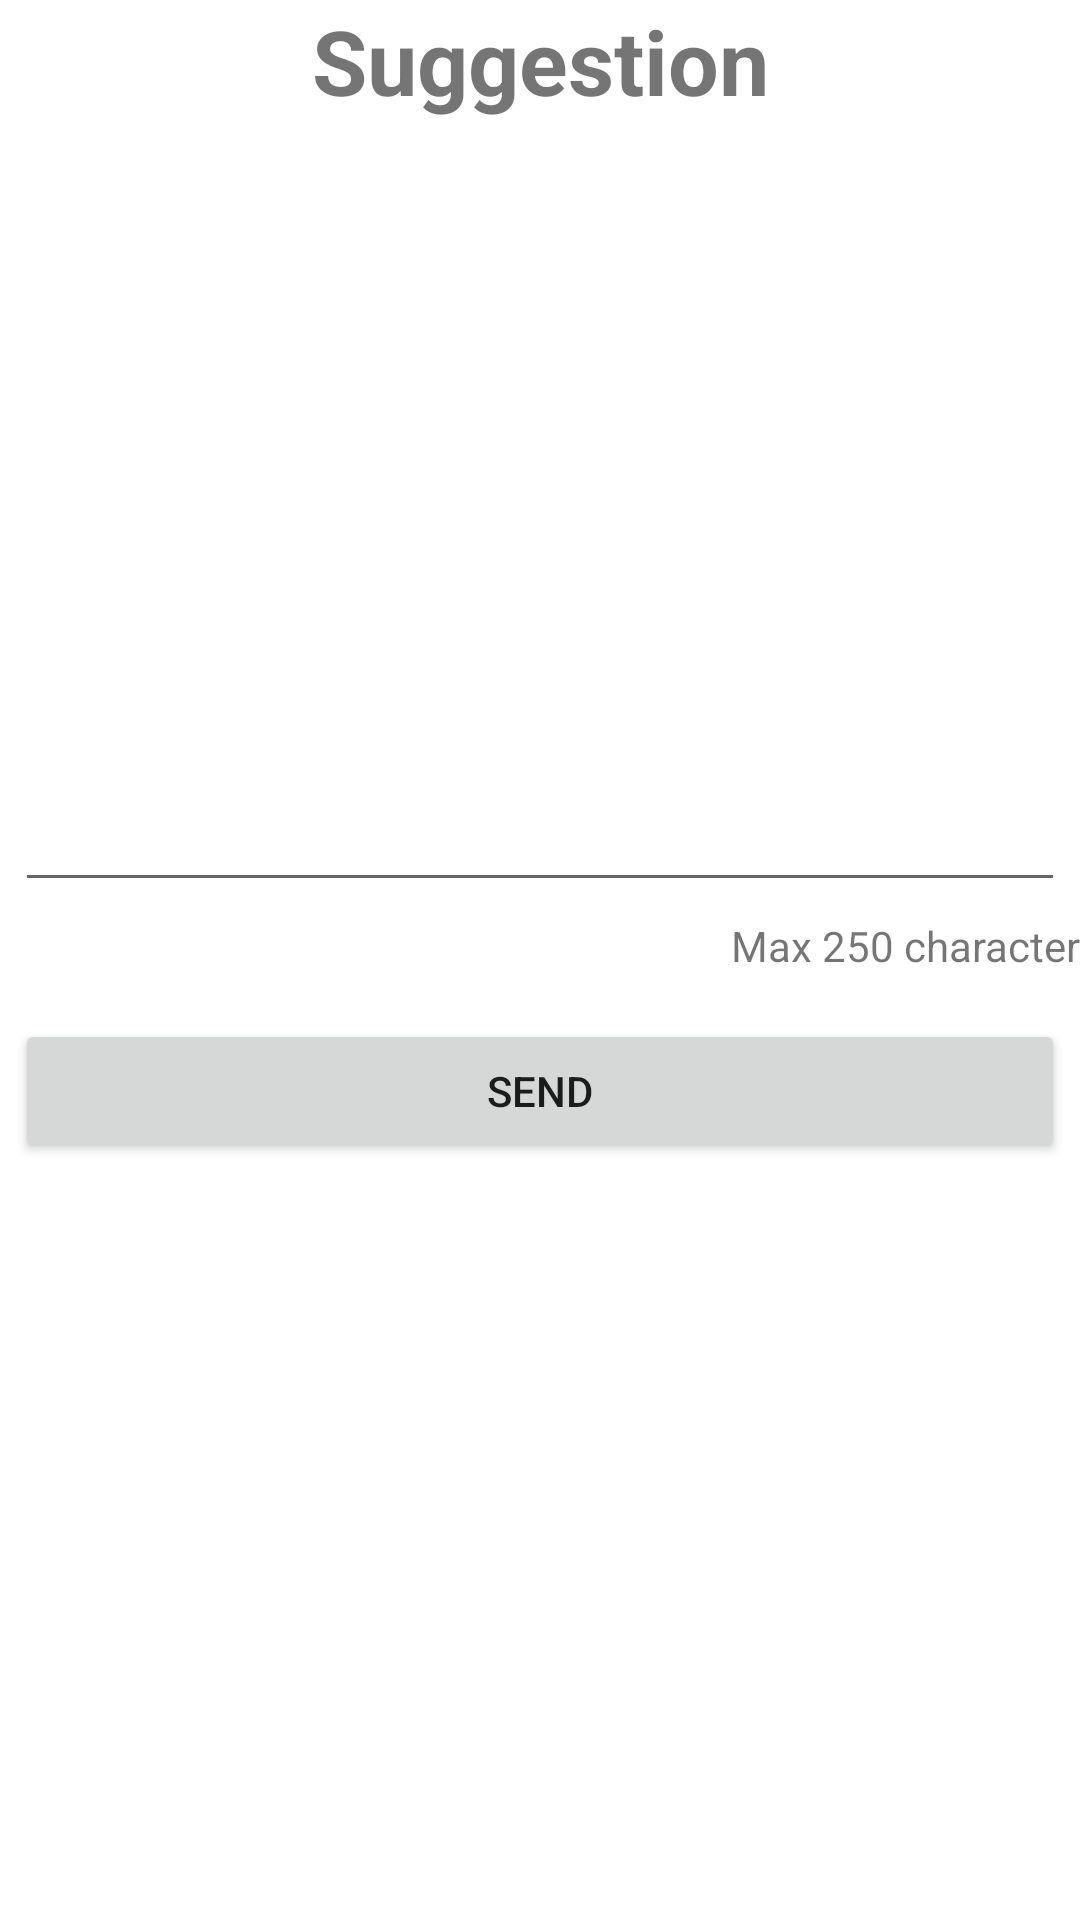

Layout XML and referenced resources for this Android screen:
<!-- AndroidManifest.xml: application theme Theme.TreasureHuntingFrontend -->
<!-- res/layout/fragment_suggestion.xml -->
<?xml version="1.0" encoding="utf-8"?>
<LinearLayout xmlns:android="http://schemas.android.com/apk/res/android"
    android:orientation="vertical"
    android:layout_width="match_parent"
    android:layout_margin="5dp"
    android:layout_height="match_parent">
    <TextView
        android:id="@+id/title_login"
        android:layout_width="match_parent"
        android:layout_height="wrap_content"
        android:text="@string/title_suggestion"
        android:textSize="30sp"
        android:textAlignment="center"
        android:gravity="center_horizontal"
        android:layout_marginBottom="25dp"
        android:textStyle="bold"/>
    <EditText
        android:id="@+id/text_suggestion"
        android:layout_margin="5dp"
        android:layout_width="match_parent"
        android:lines="10"
        android:layout_height="wrap_content" />
    <TextView
        android:layout_width="match_parent"
        android:layout_height="wrap_content"
        android:textAlignment="textEnd"
        android:layout_marginBottom="10dp"
        android:text="@string/text_hint"/>
    <Button
        android:id="@+id/bSend"
        android:layout_width="match_parent"
        android:layout_height="wrap_content"
        android:layout_margin="5dp"
        android:text="@string/text_send"
        />

</LinearLayout>
<!-- resources referenced by this layout -->
<resources>
  <string name="text_hint">Max 250 character</string>
  <string name="text_send">Send</string>
  <string name="title_suggestion">Suggestion</string>
  <style name="Theme.TreasureHuntingFrontend" parent="Theme.MaterialComponents.DayNight.DarkActionBar">
          
          <item name="colorPrimary">@color/purple_500</item>
          <item name="colorPrimaryVariant">@color/purple_700</item>
          <item name="colorOnPrimary">@color/white</item>
          
          <item name="colorSecondary">@color/teal_200</item>
          <item name="colorSecondaryVariant">@color/teal_700</item>
          <item name="colorOnSecondary">@color/black</item>
          
          <item name="android:statusBarColor" tools:targetApi="l">?attr/colorPrimaryVariant</item>
          
          <item name="android:switchStyle">?attr/colorPrimary</item>
      </style>
  <color name="purple_500">#FF6200EE</color>
  <color name="purple_700">#FF3700B3</color>
  <color name="white">#FFFFFFFF</color>
  <color name="teal_200">#FF03DAC5</color>
  <color name="teal_700">#FF018786</color>
  <color name="black">#FF000000</color>
</resources>
